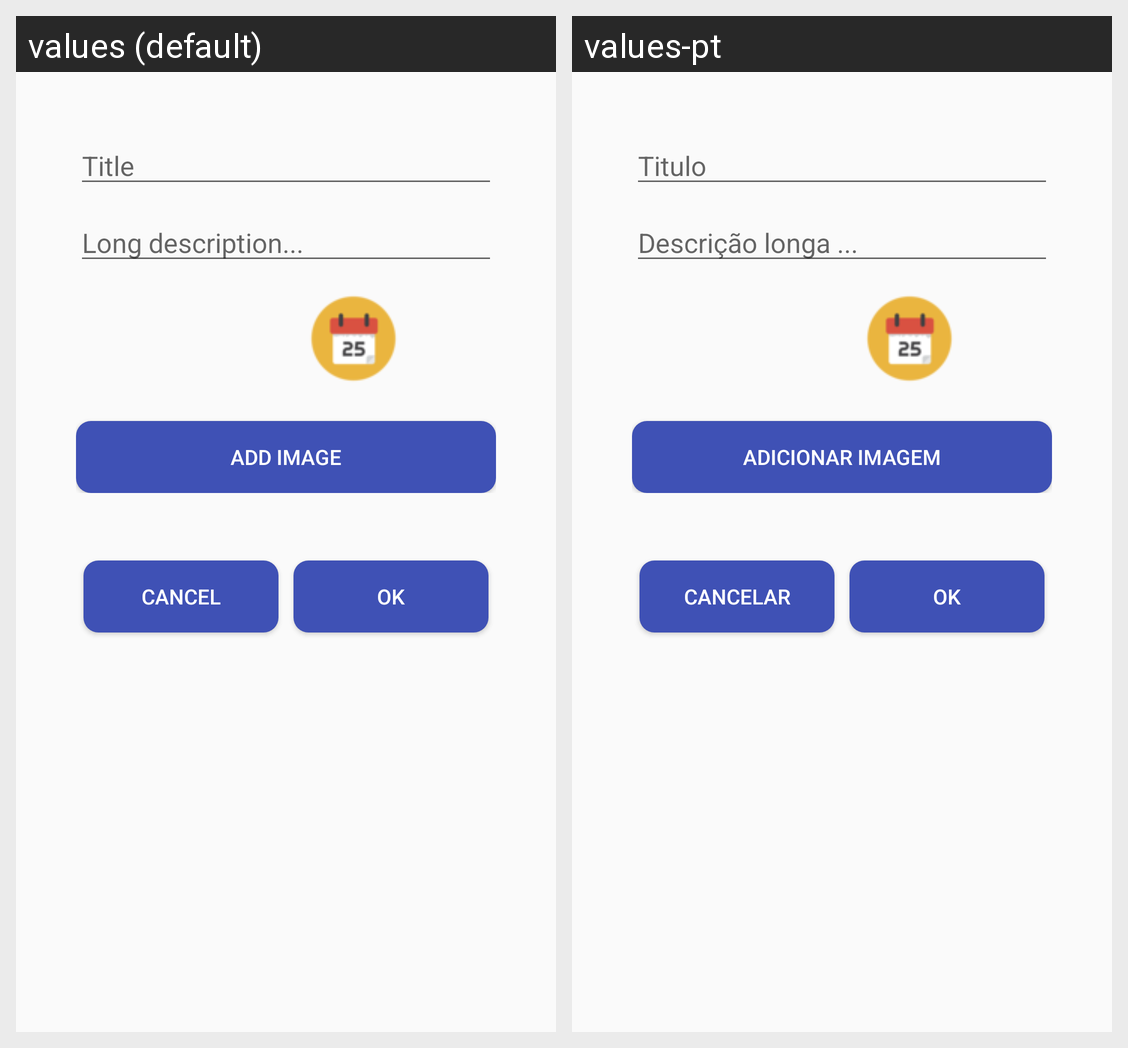

The Android screen above is rendered under two locales of the same app. Produce the string resources it draws, with the default and per-locale values.
Android screen res/layout/activity_new_memory.xml rendered under 2 locales, left to right: values (default), values-pt. Device: Nexus 5 (rendered at 1080×1920; each locale shown at half size, 540×960, under a caption strip naming it); theme AppTheme.
Strings drawn on this screen, with the default value and each locale's value (text and hints the layout hard-codes, and strings that could not be matched under every locale, appear in the picture but are not listed):

title
  values: Title
  values-pt: Titulo

long_description
  values: Long description...
  values-pt: Descrição longa ...

add_image
  values: Add Image
  values-pt: Adicionar Imagem

cancel
  values: Cancel
  values-pt: Cancelar

ok
  values: Ok
  values-pt: Ok
